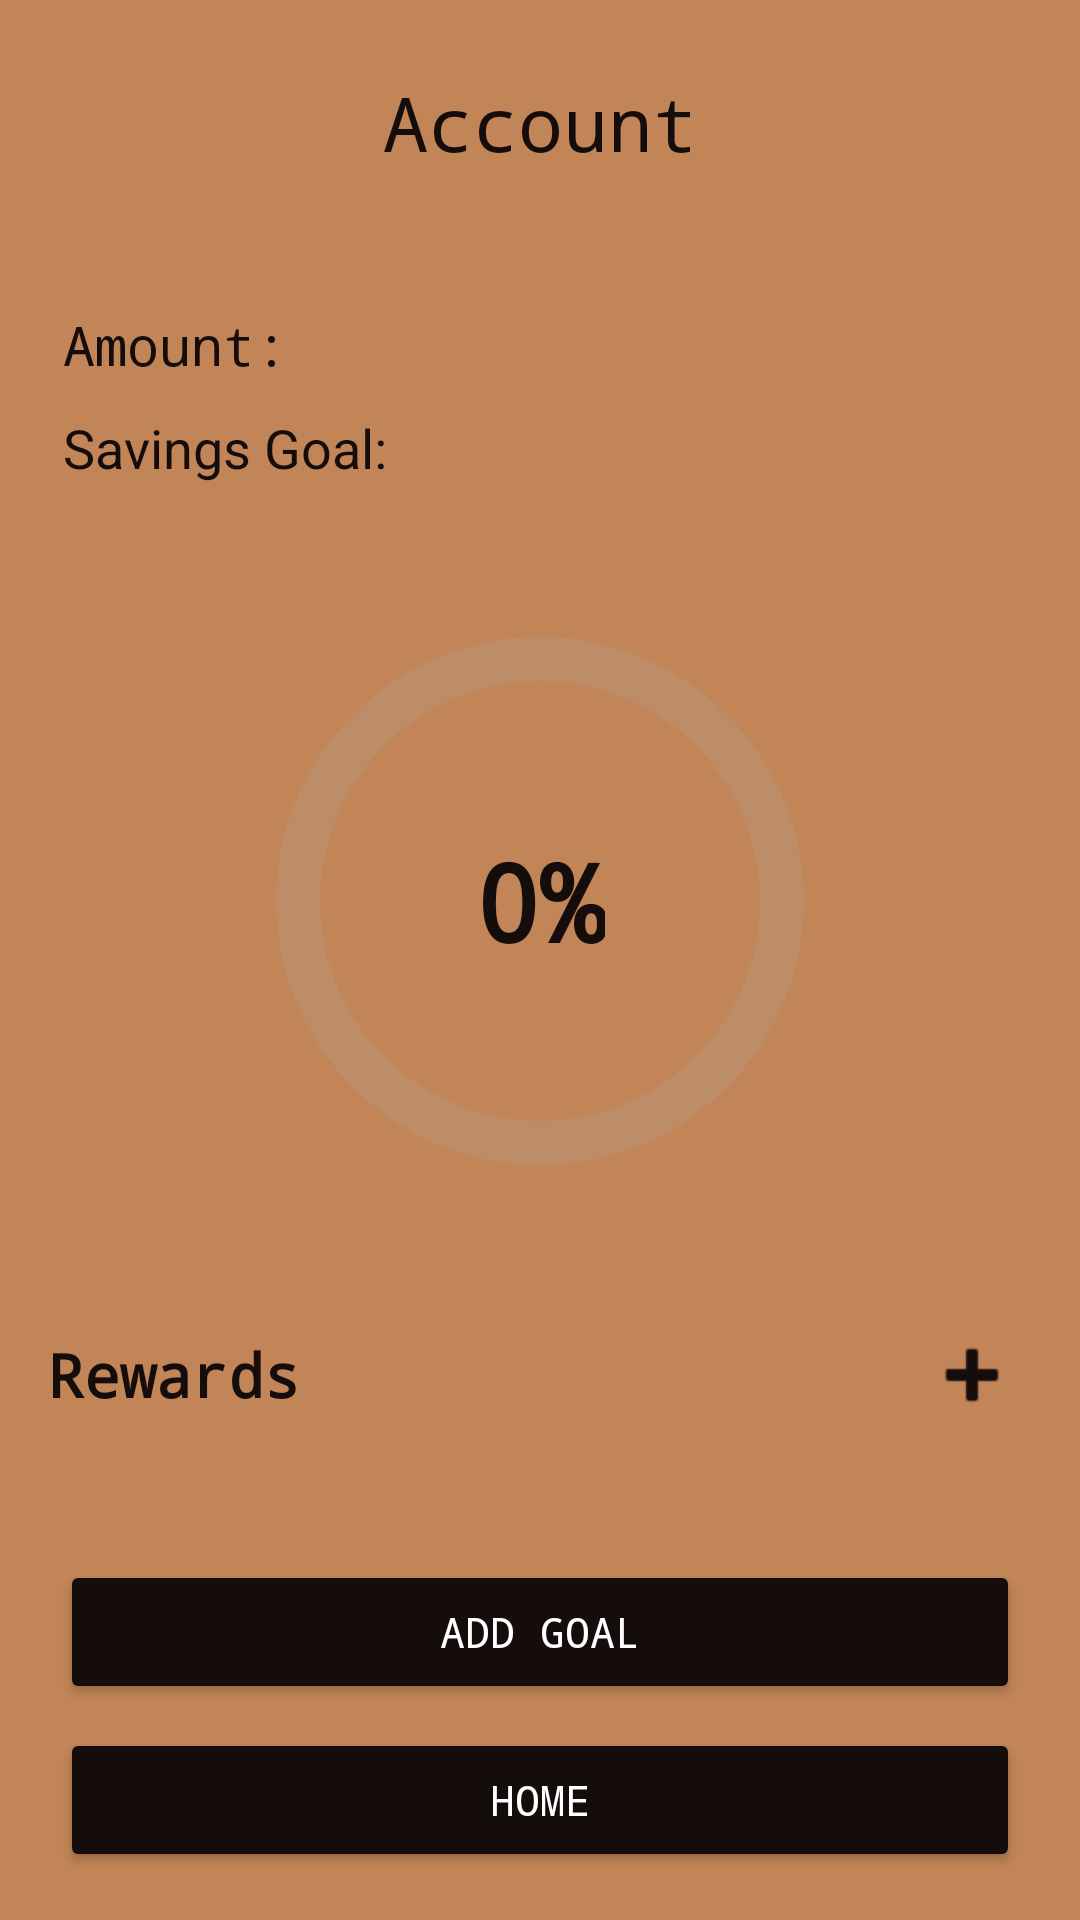

Write the Android layout XML for this screen, with the resource values it uses.
<!-- AndroidManifest.xml: application theme Theme.FinanceApp -->
<!-- res/layout/progress.xml -->
<?xml version="1.0" encoding="utf-8"?>
<androidx.constraintlayout.widget.ConstraintLayout xmlns:android="http://schemas.android.com/apk/res/android"
    xmlns:app="http://schemas.android.com/apk/res-auto"
    xmlns:tools="http://schemas.android.com/tools"
    android:id="@+id/progress"
    android:layout_width="match_parent"
    android:layout_height="match_parent"
    android:background="?attr/colorSurface"
    tools:ignore="VisualLintBounds">

    <TextView
        android:id="@+id/institution_name_display"
        android:layout_width="wrap_content"
        android:layout_height="wrap_content"
        android:layout_marginTop="16dp"
        android:background="?attr/colorSurface"
        android:fontFamily="monospace"
        android:padding="8dp"
        android:text="@string/account"
        android:textColor="?attr/colorOnSurface"
        android:textSize="25sp"
        app:layout_constraintEnd_toEndOf="parent"
        app:layout_constraintStart_toStartOf="parent"
        app:layout_constraintTop_toTopOf="parent" />

    <LinearLayout
        android:id="@+id/linearLayout"
        android:layout_width="match_parent"
        android:layout_height="0dp"
        android:layout_marginTop="16dp"
        android:layout_marginBottom="16dp"
        android:background="?attr/colorSurface"
        android:orientation="vertical"
        android:padding="16dp"
        app:layout_constraintBottom_toTopOf="@+id/addGoal"
        app:layout_constraintEnd_toEndOf="parent"
        app:layout_constraintStart_toStartOf="parent"
        app:layout_constraintTop_toBottomOf="@+id/institution_name_display">

        <TextView
            android:id="@+id/Amount"
            android:layout_width="wrap_content"
            android:layout_height="wrap_content"
            android:fontFamily="monospace"
            android:padding="5dp"
            android:text="@string/amount"
            android:textColor="?attr/colorOnSurface"
            android:textSize="18sp" />

        <TextView
            android:id="@+id/SavingGoal"
            android:layout_width="wrap_content"
            android:layout_height="wrap_content"
            android:padding="5dp"
            android:text="@string/savings_goal"
            android:textColor="?attr/colorOnSurface"
            android:textSize="18sp" />

        <FrameLayout
            android:layout_width="match_parent"
            android:layout_height="wrap_content"
            android:layout_marginTop="24dp"
            android:layout_marginBottom="24dp">

            <ProgressBar
                android:id="@+id/progressBar"
                style="?android:attr/progressBarStyleHorizontal"
                android:layout_width="220dp"
                android:layout_height="220dp"
                android:layout_gravity="center"
                android:indeterminate="false"
                android:max="100"
                android:progress="0"
                android:progressDrawable="@drawable/circular_progress_bar" />

            <TextView
                android:id="@+id/percentageText"
                android:layout_width="wrap_content"
                android:layout_height="wrap_content"
                android:layout_gravity="center"
                android:fontFamily="monospace"
                android:text="@string/_0"
                android:textColor="?attr/colorOnSurface"
                android:textSize="36sp"
                android:textStyle="bold" />
        </FrameLayout>

        <RelativeLayout
            android:layout_width="match_parent"
            android:layout_height="wrap_content"
            android:paddingBottom="8dp">

            <TextView
                android:layout_width="wrap_content"
                android:layout_height="wrap_content"
                android:layout_alignParentStart="true"
                android:layout_centerVertical="true"
                android:fontFamily="monospace"
                android:text="Rewards"
                android:textColor="?attr/colorOnSurface"
                android:textSize="20sp"
                android:textStyle="bold" />

            <ImageButton
                android:id="@+id/btnAddReward"
                android:layout_width="40dp"
                android:layout_height="40dp"
                android:layout_alignParentEnd="true"
                android:layout_centerVertical="true"
                android:background="?attr/selectableItemBackgroundBorderless"
                android:contentDescription="Add Reward"
                android:src="@android:drawable/ic_input_add"
                app:tint="?attr/colorPrimary" />
        </RelativeLayout>

        <ListView
            android:id="@+id/rewards"
            android:layout_width="match_parent"
            android:layout_height="0dp"
            android:layout_weight="1" />

    </LinearLayout>

    <Button
        android:id="@+id/addGoal"
        android:layout_width="0dp"
        android:layout_height="wrap_content"
        android:layout_marginHorizontal="16dp"
        android:layout_marginBottom="8dp"
        android:backgroundTint="?attr/colorPrimary"
        android:fontFamily="monospace"
        android:minHeight="48dp"
        android:text="@string/add_goal"
        android:textColor="?attr/colorOnPrimary"
        app:layout_constraintBottom_toTopOf="@+id/home"
        app:layout_constraintEnd_toEndOf="parent"
        app:layout_constraintStart_toStartOf="parent"
        app:layout_constraintWidth_max="320dp" />

    <Button
        android:id="@+id/home"
        android:layout_width="0dp"
        android:layout_height="wrap_content"
        android:layout_margin="16dp"
        android:minHeight="48dp"
        android:fontFamily="monospace"
        android:text="@string/home"
        android:textColor="?attr/colorOnPrimary"
        android:backgroundTint="?attr/colorPrimary"
        app:layout_constraintBottom_toBottomOf="parent"
        app:layout_constraintEnd_toEndOf="parent"
        app:layout_constraintStart_toStartOf="parent"
        app:layout_constraintWidth_max="320dp" />

</androidx.constraintlayout.widget.ConstraintLayout>
<!-- resources referenced by this layout -->
<resources>
  <!-- drawable circular_progress_bar (drawable) -->
  <?xml version="1.0" encoding="utf-8"?>
  <layer-list xmlns:android="http://schemas.android.com/apk/res/android">
      
      <item android:id="@android:id/background">
          <shape
              android:innerRadiusRatio="3"
              android:shape="ring"
              android:thicknessRatio="15"
              android:useLevel="false">
              <solid android:color="#33AAAAAA" />
          </shape>
      </item>
  
      
      <item android:id="@android:id/progress">
          <rotate
              android:fromDegrees="270"
              android:pivotX="50%"
              android:pivotY="50%"
              android:toDegrees="270">
              <shape
                  android:innerRadiusRatio="3"
                  android:shape="ring"
                  android:thicknessRatio="15"
                  android:useLevel="true">
                  <gradient
                      android:endColor="?attr/colorPrimary"
                      android:startColor="?attr/colorPrimary"
                      android:type="sweep" />
              </shape>
          </rotate>
      </item>
  </layer-list>
  <string name="_0">0%</string>
  <string name="account">Account</string>
  <string name="add_goal">Add Goal</string>
  <string name="amount">Amount:</string>
  <string name="home">Home</string>
  <string name="savings_goal">Savings Goal:</string>
  <style name="Theme.FinanceApp" parent="Base.Theme.FinanceApp" />
  <style name="Base.Theme.FinanceApp" parent="Theme.Material3.DayNight.NoActionBar">
          
          <item name="colorPrimary">@color/balsamico</item>
          <item name="colorOnPrimary">@color/white</item>
          <item name="colorSecondary">@color/cafe_au_lait</item>
          <item name="colorTertiary">@color/burnt_coffee</item>
          <item name="android:windowBackground">@color/gilded_honey</item>
          <item name="colorSurface">@color/gilded_honey</item>
          <item name="colorOnSurface">@color/balsamico</item>
      </style>
  <color name="balsamico">#150C0C</color>
  <color name="white">#FFFFFFFF</color>
  <color name="cafe_au_lait">#966C5B</color>
  <color name="burnt_coffee">#34150F</color>
  <color name="gilded_honey">#C28557</color>
</resources>
